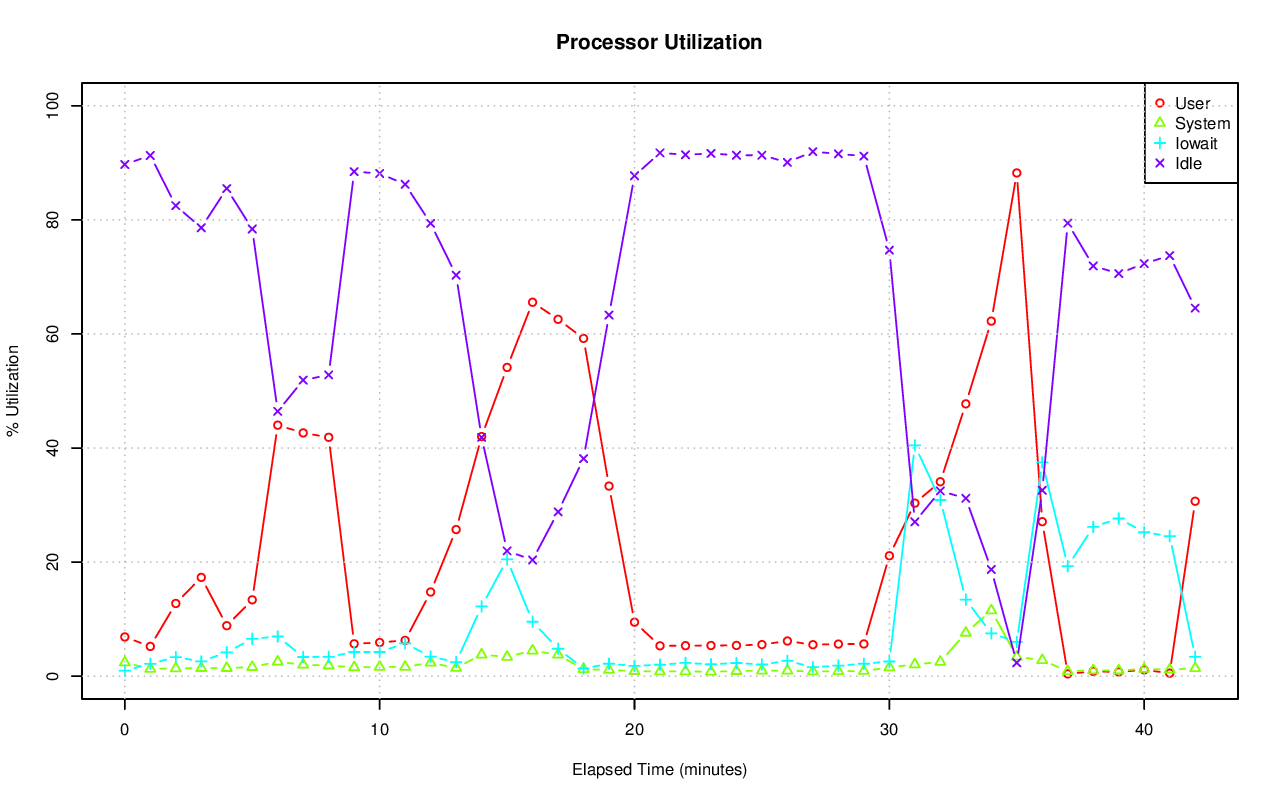

Values plotted in this chart, from the file beside it:
# hostname; interval; timestamp; CPU; %user; %nice; %system; %iowait; %steal; %idle
pgxl5; 60; 1440224124; -1; 6.88; 0.00; 2.40; 0.97; 0.03; 89.71
pgxl5; 60; 1440224124; 0; 7.91; 0.00; 2.11; 0.29; 0.09; 89.60
pgxl5; 60; 1440224124; 1; 16.29; 0.00; 2.33; 0.07; 0.02; 81.29
pgxl5; 60; 1440224124; 2; 2.45; 0.00; 4.78; 3.53; 0.03; 89.21
pgxl5; 60; 1440224124; 3; 0.92; 0.00; 0.37; 0.02; 0.02; 98.68
pgxl5; 60; 1440224184; -1; 5.22; 0.00; 1.28; 2.17; 0.05; 91.29
pgxl5; 60; 1440224184; 0; 12.56; 0.00; 2.50; 0.16; 0.14; 84.65
pgxl5; 60; 1440224184; 1; 5.11; 0.00; 1.03; 0.29; 0.03; 93.54
pgxl5; 60; 1440224184; 2; 1.84; 0.00; 1.48; 8.19; 0.05; 88.44
pgxl5; 60; 1440224184; 3; 1.57; 0.00; 0.17; 0.00; 0.00; 98.26
pgxl5; 60; 1440224244; -1; 12.75; 0.00; 1.36; 3.34; 0.06; 82.49
pgxl5; 60; 1440224244; 0; 13.66; 0.00; 2.75; 0.94; 0.12; 82.53
pgxl5; 60; 1440224244; 1; 10.29; 0.00; 0.79; 0.86; 0.02; 88.04
pgxl5; 60; 1440224244; 2; 3.45; 0.00; 1.73; 11.56; 0.05; 83.21
pgxl5; 60; 1440224244; 3; 23.48; 0.00; 0.22; 0.02; 0.00; 76.28
pgxl5; 60; 1440224304; -1; 17.32; 0.00; 1.42; 2.59; 0.06; 78.62
pgxl5; 60; 1440224304; 0; 15.27; 0.00; 2.96; 0.43; 0.14; 81.20
pgxl5; 60; 1440224304; 1; 31.65; 0.00; 0.81; 0.50; 0.03; 67.01
pgxl5; 60; 1440224304; 2; 10.66; 0.00; 1.67; 9.24; 0.07; 78.35
pgxl5; 60; 1440224304; 3; 11.60; 0.00; 0.28; 0.13; 0.02; 87.97
pgxl5; 60; 1440224364; -1; 8.85; 0.00; 1.42; 4.18; 0.06; 85.49
pgxl5; 60; 1440224364; 0; 15.07; 0.00; 3.10; 0.62; 0.14; 81.08
pgxl5; 60; 1440224364; 1; 3.99; 0.00; 0.83; 1.50; 0.02; 93.67
pgxl5; 60; 1440224364; 2; 2.37; 0.00; 1.69; 14.57; 0.05; 81.32
pgxl5; 60; 1440224364; 3; 14.08; 0.00; 0.12; 0.00; 0.00; 85.81
pgxl5; 60; 1440224424; -1; 13.39; 0.00; 1.60; 6.55; 0.07; 78.40
pgxl5; 60; 1440224424; 0; 14.18; 0.00; 3.03; 4.19; 0.14; 78.47
pgxl5; 60; 1440224424; 1; 3.91; 0.00; 1.25; 4.17; 0.03; 90.64
pgxl5; 60; 1440224424; 2; 3.92; 0.00; 1.68; 17.46; 0.10; 76.83
pgxl5; 60; 1440224424; 3; 31.33; 0.00; 0.50; 0.42; 0.02; 67.74
pgxl5; 60; 1440224484; -1; 44.01; 0.00; 2.54; 6.96; 0.05; 46.43
pgxl5; 60; 1440224484; 0; 36.82; 0.00; 4.23; 8.39; 0.12; 50.44
pgxl5; 60; 1440224484; 1; 67.33; 0.00; 1.74; 3.59; 0.00; 27.34
pgxl5; 60; 1440224484; 2; 31.13; 0.00; 2.70; 15.59; 0.07; 50.52
pgxl5; 60; 1440224484; 3; 40.51; 0.00; 1.49; 0.45; 0.00; 57.55
pgxl5; 60; 1440224544; -1; 42.65; 0.00; 2.01; 3.36; 0.06; 51.91
pgxl5; 60; 1440224544; 0; 27.37; 0.00; 4.50; 5.43; 0.12; 62.58
pgxl5; 60; 1440224544; 1; 34.46; 0.00; 0.72; 1.21; 0.03; 63.57
pgxl5; 60; 1440224544; 2; 26.45; 0.00; 2.40; 6.63; 0.09; 64.44
pgxl5; 60; 1440224544; 3; 81.47; 0.00; 0.52; 0.30; 0.02; 17.70
pgxl5; 60; 1440224604; -1; 41.88; 0.00; 1.86; 3.38; 0.06; 52.82
pgxl5; 60; 1440224604; 0; 30.06; 0.00; 4.00; 4.09; 0.14; 61.71
pgxl5; 60; 1440224604; 1; 36.15; 0.00; 1.01; 2.96; 0.02; 59.87
pgxl5; 60; 1440224604; 2; 23.54; 0.00; 2.23; 5.76; 0.09; 68.38
pgxl5; 60; 1440224604; 3; 77.00; 0.00; 0.27; 0.77; 0.00; 21.96
pgxl5; 60; 1440224664; -1; 5.68; 0.00; 1.55; 4.24; 0.08; 88.46
pgxl5; 60; 1440224664; 0; 14.46; 0.00; 2.90; 1.04; 0.17; 81.43
pgxl5; 60; 1440224664; 1; 5.52; 0.00; 2.13; 8.09; 0.03; 84.23
pgxl5; 60; 1440224664; 2; 2.63; 0.00; 0.83; 5.57; 0.08; 90.89
pgxl5; 60; 1440224664; 3; 0.40; 0.00; 0.37; 2.21; 0.00; 97.02
pgxl5; 60; 1440224724; -1; 5.91; 0.00; 1.62; 4.24; 0.09; 88.14
pgxl5; 60; 1440224724; 0; 14.02; 0.00; 2.68; 2.61; 0.19; 80.50
pgxl5; 60; 1440224724; 1; 6.24; 0.00; 2.22; 6.57; 0.03; 84.94
pgxl5; 60; 1440224724; 2; 3.11; 0.00; 1.02; 6.12; 0.10; 89.65
pgxl5; 60; 1440224724; 3; 0.49; 0.00; 0.62; 1.66; 0.02; 97.21
pgxl5; 60; 1440224784; -1; 6.28; 0.00; 1.63; 5.76; 0.09; 86.24
pgxl5; 60; 1440224784; 0; 13.39; 0.00; 2.63; 1.77; 0.21; 82.01
pgxl5; 60; 1440224784; 1; 6.84; 0.00; 2.21; 7.18; 0.05; 83.72
pgxl5; 60; 1440224784; 2; 3.84; 0.00; 1.12; 12.82; 0.10; 82.12
pgxl5; 60; 1440224784; 3; 1.24; 0.00; 0.57; 1.28; 0.02; 96.89
... 155 more rows
